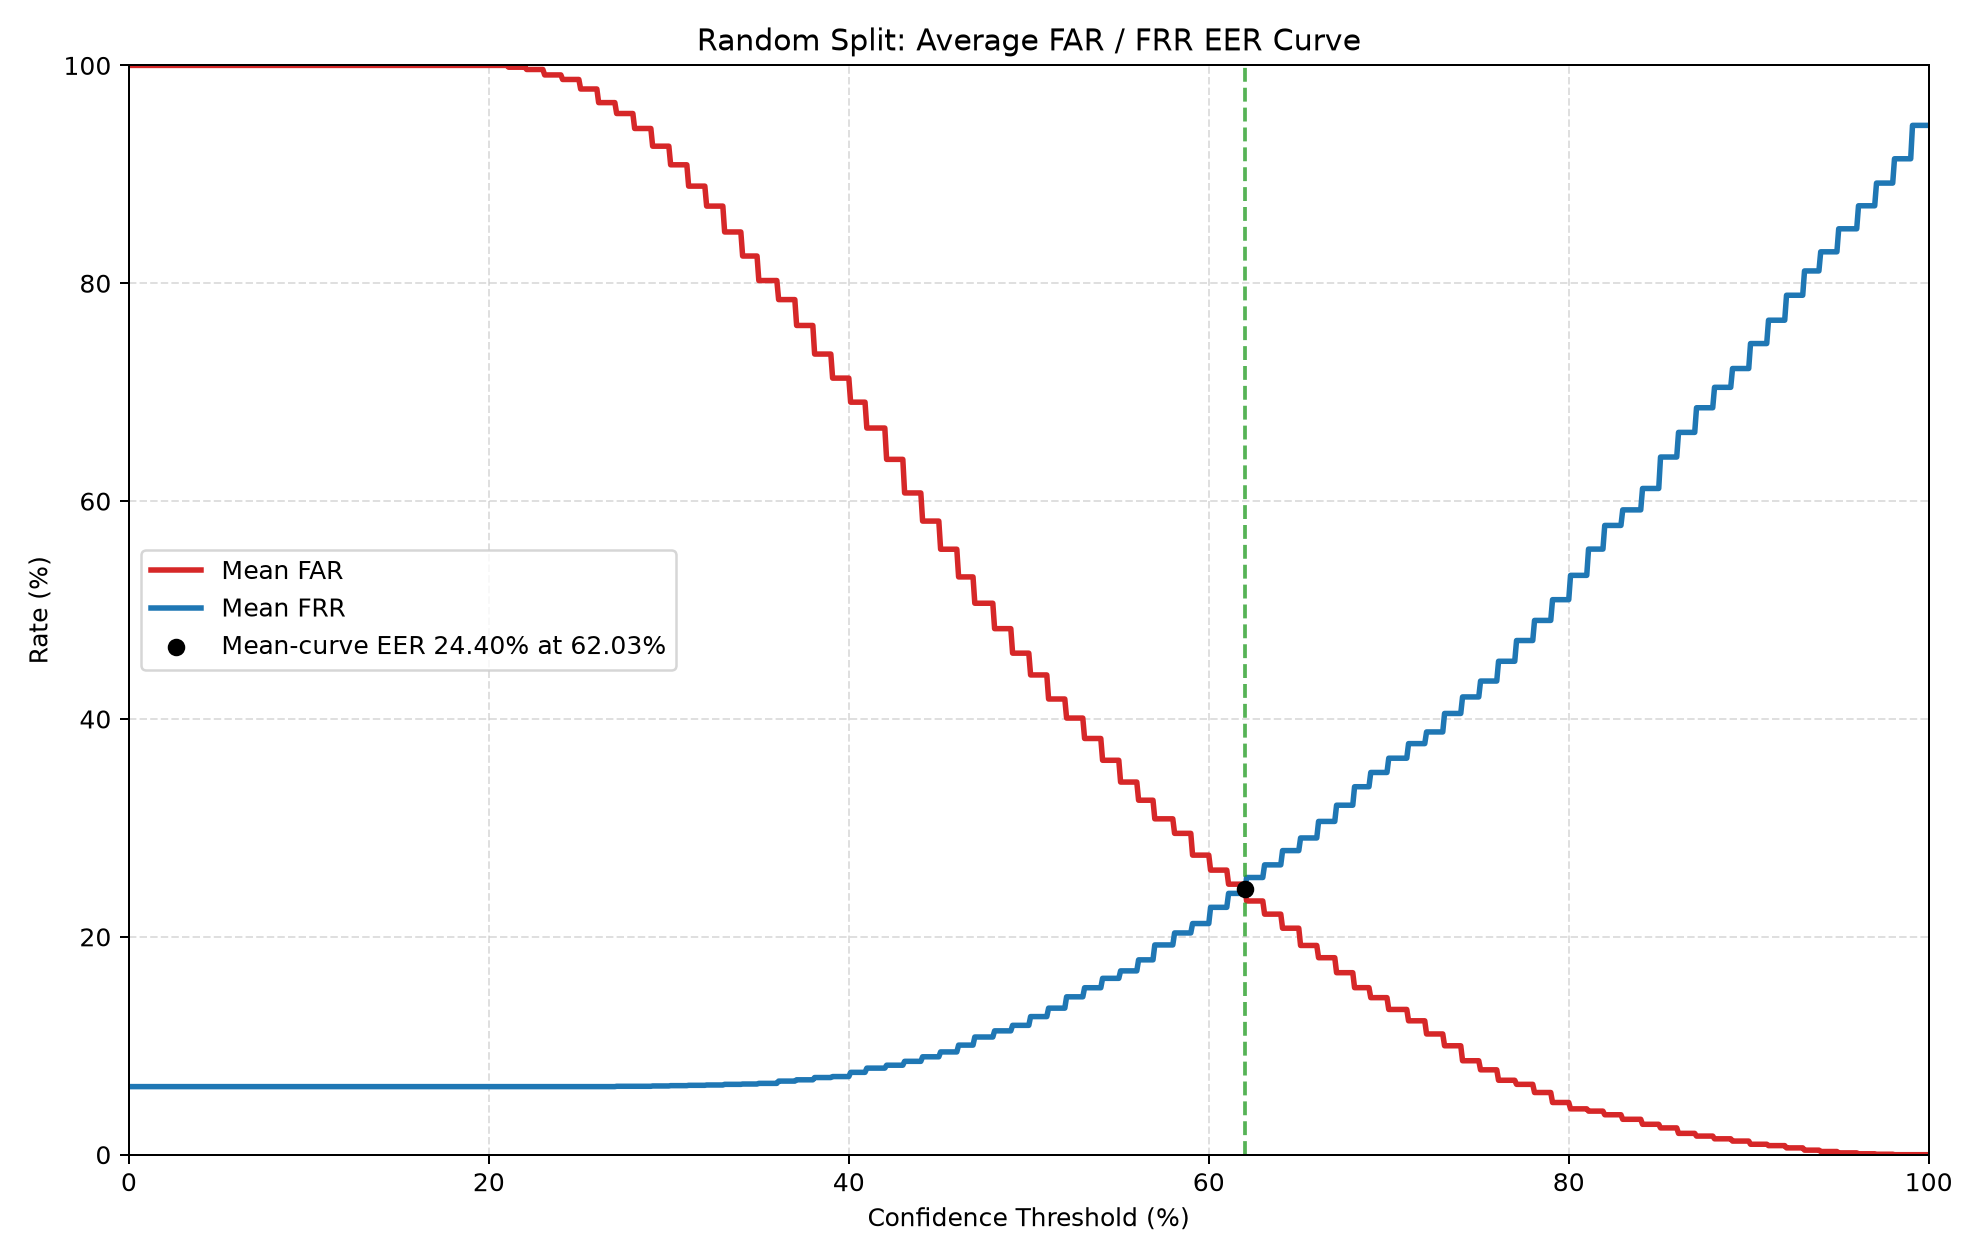

Values plotted in this chart, from the file beside it:
threshold, mean_FAR, mean_FRR, scenario_count
0.0, 1.0, 0.0625, 8
0.001, 1.0, 0.0625, 8
0.002, 1.0, 0.0625, 8
0.003, 1.0, 0.0625, 8
0.004, 1.0, 0.0625, 8
0.005, 1.0, 0.0625, 8
0.006, 1.0, 0.0625, 8
0.007, 1.0, 0.0625, 8
0.008, 1.0, 0.0625, 8
0.009, 1.0, 0.0625, 8
0.01, 1.0, 0.0625, 8
0.011, 1.0, 0.0625, 8
0.012, 1.0, 0.0625, 8
0.013, 1.0, 0.0625, 8
0.014, 1.0, 0.0625, 8
0.015, 1.0, 0.0625, 8
0.016, 1.0, 0.0625, 8
0.017, 1.0, 0.0625, 8
0.018, 1.0, 0.0625, 8
0.019, 1.0, 0.0625, 8
0.02, 1.0, 0.0625, 8
0.021, 1.0, 0.0625, 8
0.022, 1.0, 0.0625, 8
0.023, 1.0, 0.0625, 8
0.024, 1.0, 0.0625, 8
0.025, 1.0, 0.0625, 8
0.026, 1.0, 0.0625, 8
0.027, 1.0, 0.0625, 8
0.028, 1.0, 0.0625, 8
0.029, 1.0, 0.0625, 8
0.03, 1.0, 0.0625, 8
0.031, 1.0, 0.0625, 8
0.032, 1.0, 0.0625, 8
0.033, 1.0, 0.0625, 8
0.034, 1.0, 0.0625, 8
0.035, 1.0, 0.0625, 8
0.036, 1.0, 0.0625, 8
0.037, 1.0, 0.0625, 8
0.038, 1.0, 0.0625, 8
0.039, 1.0, 0.0625, 8
0.04, 1.0, 0.0625, 8
0.041, 1.0, 0.0625, 8
0.042, 1.0, 0.0625, 8
0.043, 1.0, 0.0625, 8
0.044, 1.0, 0.0625, 8
0.045, 1.0, 0.0625, 8
0.046, 1.0, 0.0625, 8
0.047, 1.0, 0.0625, 8
0.048, 1.0, 0.0625, 8
0.049, 1.0, 0.0625, 8
0.05, 1.0, 0.0625, 8
0.051, 1.0, 0.0625, 8
0.052, 1.0, 0.0625, 8
0.053, 1.0, 0.0625, 8
0.054, 1.0, 0.0625, 8
0.055, 1.0, 0.0625, 8
0.056, 1.0, 0.0625, 8
0.057, 1.0, 0.0625, 8
0.058, 1.0, 0.0625, 8
0.059, 1.0, 0.0625, 8
... 941 more rows
